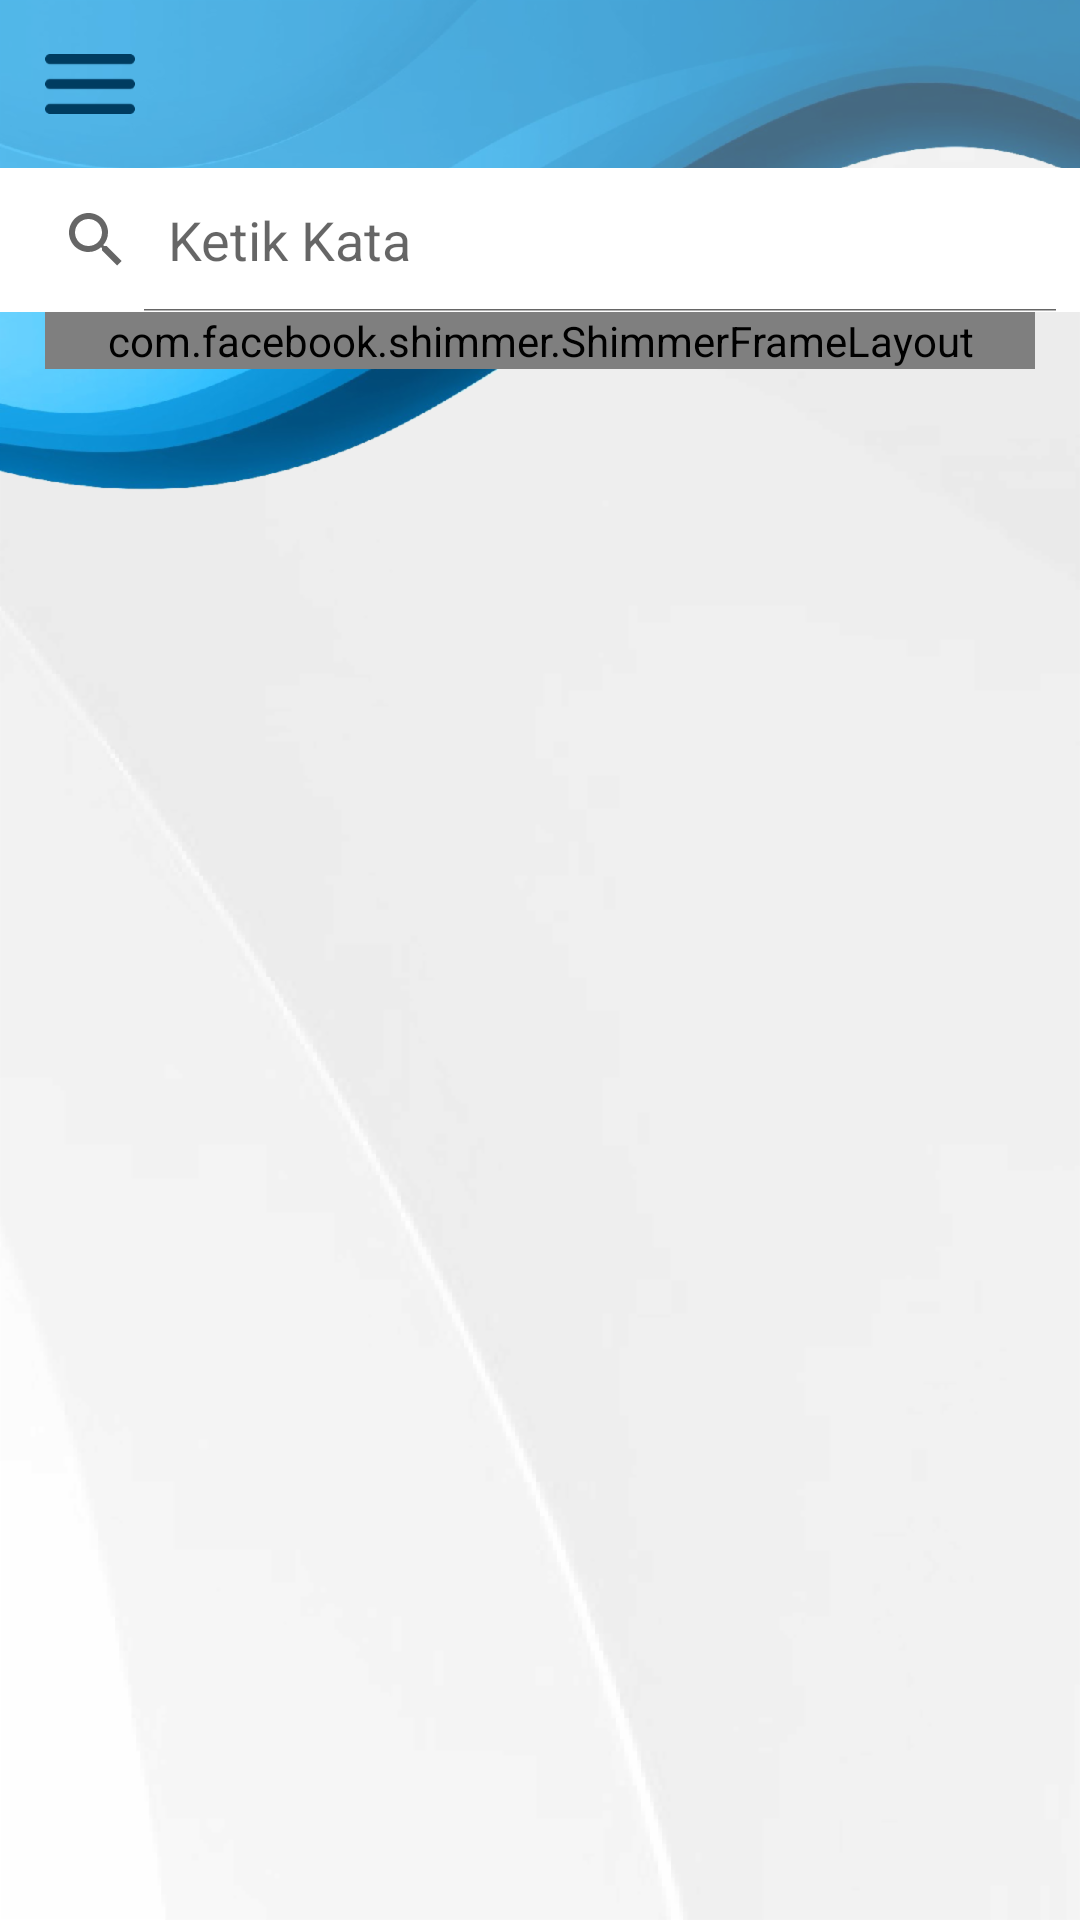

Layout XML and referenced resources for this Android screen:
<!-- AndroidManifest.xml: application theme Theme.BahasaUreng -->
<!-- res/layout/fragment_kosa_kata.xml -->
<?xml version="1.0" encoding="utf-8"?>
<layout xmlns:android="http://schemas.android.com/apk/res/android"
    xmlns:app="http://schemas.android.com/apk/res-auto"
    xmlns:tools="http://schemas.android.com/tools">

    <data>

    </data>

    <androidx.constraintlayout.widget.ConstraintLayout
        android:layout_width="match_parent"
        android:layout_height="match_parent"
        android:background="@drawable/bgkuis"
        tools:context=".ui.kosakata.KosaKataFragment">


        <RelativeLayout
            android:id="@+id/relativeLayout3"
            android:layout_width="match_parent"
            android:layout_height="?attr/actionBarSize"
            android:background="#44FFFFFF"
            android:theme="@style/Theme.BahasaUreng.AppBarOverlay"
            app:layout_constraintEnd_toEndOf="parent"
            app:layout_constraintStart_toStartOf="parent"
            app:layout_constraintTop_toTopOf="parent">

            <ImageButton
                android:id="@+id/btnmenu"
                android:layout_width="wrap_content"
                android:layout_height="wrap_content"
                android:layout_centerVertical="true"
                android:layout_marginLeft="15sp"
                android:background="@drawable/btnmenu" />

            <TextView
                android:id="@+id/txthome"
                android:layout_width="wrap_content"
                android:layout_height="wrap_content"
                android:layout_centerHorizontal="true"
                android:layout_centerVertical="true"
                android:fontFamily="@font/inter_bold"
                android:textColor="@color/birudonker"
                android:textSize="20sp" />
        </RelativeLayout>

        <SearchView
            android:id="@+id/searchView"
            android:layout_width="match_parent"
            android:layout_height="wrap_content"
            android:background="@color/white"
            android:focusableInTouchMode="true"
            android:iconifiedByDefault="false"
            android:queryHint="Ketik Kata"
            app:layout_constraintEnd_toEndOf="parent"
            app:layout_constraintStart_toStartOf="parent"
            app:layout_constraintTop_toBottomOf="@+id/relativeLayout3" />

        <com.facebook.shimmer.ShimmerFrameLayout
            android:id="@+id/shimmerkosakata"
            android:layout_width="match_parent"
            android:layout_height="wrap_content"
            android:layout_marginLeft="15sp"
            android:layout_marginRight="15sp"
            app:layout_constraintEnd_toEndOf="parent"
            app:layout_constraintStart_toStartOf="parent"
            app:layout_constraintTop_toBottomOf="@+id/searchView"             app:shimmer_repeat_mode="restart"
            app:shimmer_shape="radial">

            <LinearLayout
                android:layout_width="match_parent"
                android:layout_height="wrap_content"
                android:background="@android:color/transparent"
                android:orientation="vertical">
                <include layout="@layout/kosakatashimmer" />
                <include layout="@layout/kosakatashimmer" />
                <include layout="@layout/kosakatashimmer" />
                <include layout="@layout/kosakatashimmer" />


            </LinearLayout>
        </com.facebook.shimmer.ShimmerFrameLayout>
        <androidx.recyclerview.widget.RecyclerView
            android:layout_width="match_parent"
            android:layout_marginTop="5sp"
            android:id="@+id/rvkosakata"
            android:visibility="gone"
            android:background="#99FFFFFF"
            android:layout_height="wrap_content"
            app:layout_constraintEnd_toEndOf="parent"
            app:layout_constraintStart_toStartOf="parent"
            app:layout_constraintTop_toBottomOf="@+id/searchView" />
    </androidx.constraintlayout.widget.ConstraintLayout>
</layout>
<!-- res/layout/kosakatashimmer.xml (included above) -->
<?xml version="1.0" encoding="utf-8"?>

<ImageView xmlns:android="http://schemas.android.com/apk/res/android"
    android:layout_width="wrap_content"
    android:layout_marginTop="22sp"
    android:background="@drawable/srckosakata"
    android:layout_height="wrap_content">

</ImageView>
<!-- resources referenced by this layout -->
<resources>
  <color name="birudonker">#003C60</color>
  <color name="white">#FFFFFFFF</color>
  <!-- drawable bgkuis: png bitmap (drawable-hdpi, 109944 bytes) -->
  <!-- drawable btnmenu: png bitmap (drawable-hdpi, 447 bytes) -->
  <!-- drawable srckosakata: png bitmap (drawable-hdpi, 753 bytes) -->
  <style name="Theme.BahasaUreng.AppBarOverlay" parent="ThemeOverlay.AppCompat.Dark.ActionBar" />
  <style name="Theme.BahasaUreng" parent="Theme.MaterialComponents.DayNight.NoActionBar">
          
          <item name="colorPrimary">@color/purple_500</item>
          <item name="colorPrimaryVariant">@color/purple_700</item>
          <item name="colorOnPrimary">@color/white</item>
          
          <item name="colorSecondary">@color/teal_200</item>
          <item name="colorSecondaryVariant">@color/teal_700</item>
          <item name="colorOnSecondary">@color/black</item>
          
          <item name="android:statusBarColor">?attr/colorPrimaryVariant</item>
          
      </style>
  <color name="purple_500">#FF6200EE</color>
  <color name="purple_700">#FF3700B3</color>
  <color name="teal_200">#FF03DAC5</color>
  <color name="teal_700">#FF018786</color>
  <color name="black">#FF000000</color>
</resources>
